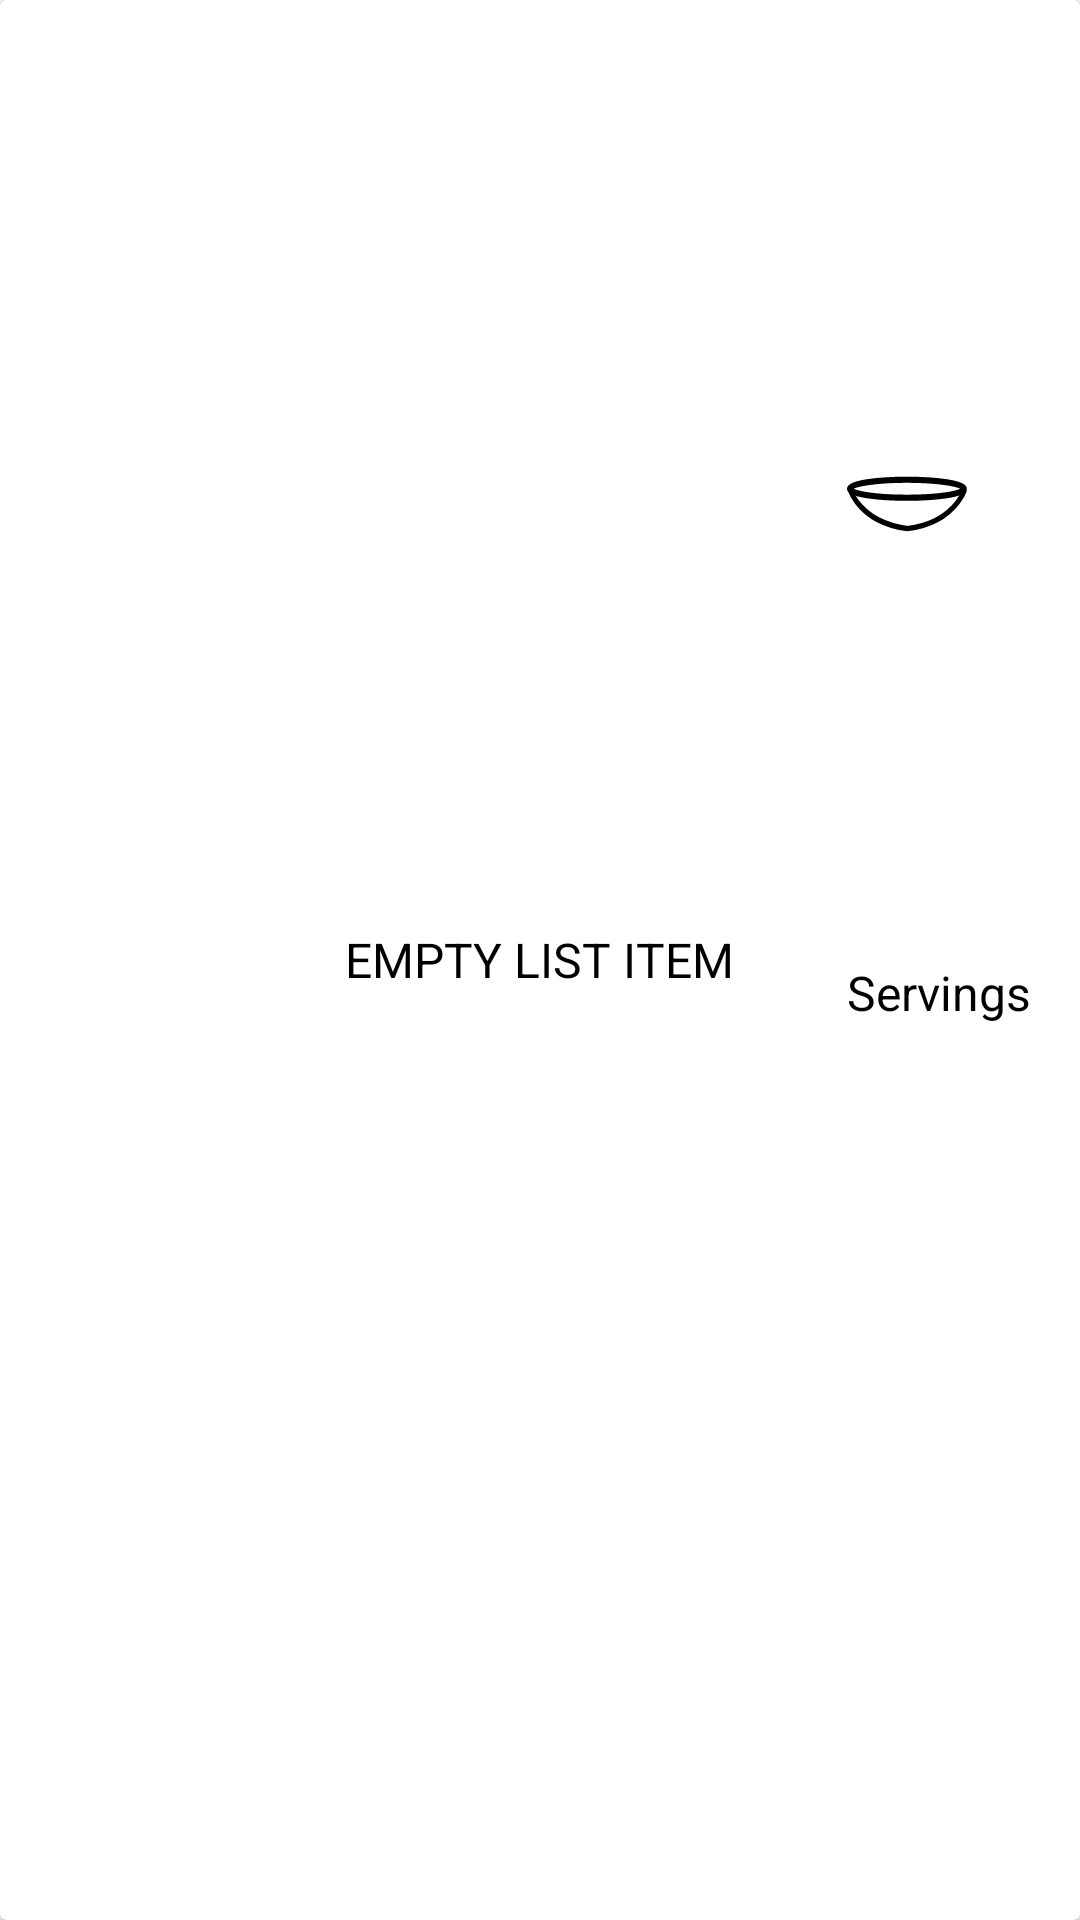

Layout XML and referenced resources for this Android screen:
<!-- AndroidManifest.xml: application theme AppTheme -->
<!-- res/layout/recipe_list_item.xml -->
<?xml version="1.0" encoding="utf-8"?>
<android.support.v7.widget.CardView xmlns:android="http://schemas.android.com/apk/res/android"
    android:layout_width="match_parent"
    android:layout_height="wrap_content"
    xmlns:app="http://schemas.android.com/apk/res-auto"
    android:orientation="horizontal"
    android:theme="@style/AppTheme.CardView"
    app:cardElevation="@dimen/step_card_elevation"
    android:id="@+id/card_recipe_list_item">

    <TextView
        android:layout_width="wrap_content"
        android:layout_height="wrap_content"
        android:background="@android:color/transparent"
        android:textAlignment="center"
        android:layout_gravity="center"
        android:layout_margin="@dimen/text_margin"
        android:text="@string/empty_list_item"
        android:textAppearance="?attr/textAppearanceListItem"
        android:id="@+id/text_recipe_list_item"/>

    <LinearLayout
        android:layout_width="wrap_content"
        android:layout_height="match_parent"
        android:layout_gravity="end"
        android:layout_margin="@dimen/text_margin"
        android:orientation="vertical">

        <ImageView
            android:layout_width="wrap_content"
            android:layout_height="0dp"
            android:layout_weight="1"
            android:contentDescription="@string/servings"
            android:src="@drawable/ic_bowl2"/>

        <TextView
            android:layout_width="wrap_content"
            android:layout_height="0dp"
            android:layout_weight="1"
            android:background="@android:color/transparent"
            android:textAlignment="center"
            android:layout_gravity="center_horizontal"
            android:id="@+id/text_recipe_servings"
            android:text="@string/servings"
            android:textAppearance="?attr/textAppearanceListItemSmall"/>

    </LinearLayout>

</android.support.v7.widget.CardView>
<!-- resources referenced by this layout -->
<resources>
  <dimen name="step_card_elevation">1dp</dimen>
  <dimen name="text_margin">16dp</dimen>
  <!-- drawable ic_bowl2 (drawable) -->
  <vector android:height="32dp" android:viewportHeight="96.55805"
      android:viewportWidth="138.2408" android:width="40dp" xmlns:android="http://schemas.android.com/apk/res/android">
      <path android:fillColor="#ffffff"
          android:pathData="M3.09,32.94a65.94,9.05 0,1 0,131.88 0a65.94,9.05 0,1 0,-131.88 0z"
          android:strokeAlpha="1" android:strokeColor="#000000" android:strokeWidth="6.17047644"/>
      <path android:fillAlpha="0" android:fillColor="#ffffff"
          android:pathData="m89.01,51.27c-3.78,16.82 -26.07,18.66 -40.33,18.48 -12.26,-0.9 -32.96,-4.61 -32.83,-20.33 7.59,-17.16 31.17,-17.7 47.33,-15.89 9.88,1.89 24.55,5.74 25.83,17.74z"
          android:strokeAlpha="0" android:strokeColor="#000000" android:strokeWidth="5.80000019"/>
      <path android:fillColor="#00000000" android:fillType="evenOdd"
          android:pathData="M69.82,73.01C48.2,70.67 25.89,62.94 11.23,46.16c-3.19,-3.73 -6.07,-7.82 -7.94,-12.38"
          android:strokeAlpha="1" android:strokeColor="#000000"
          android:strokeLineCap="butt" android:strokeLineJoin="miter" android:strokeWidth="5.45706367"/>
      <path android:fillColor="#00000000" android:fillType="evenOdd"
          android:pathData="m69.18,73.05c21.63,-2.34 43.94,-10.07 58.59,-26.85 3.19,-3.73 6.07,-7.82 7.94,-12.38"
          android:strokeAlpha="1" android:strokeColor="#000000"
          android:strokeLineCap="butt" android:strokeLineJoin="miter" android:strokeWidth="5.45706367"/>
  </vector>
  <string name="empty_list_item">EMPTY LIST ITEM</string>
  <string name="servings">Servings</string>
  <style name="AppTheme.CardView" parent="CardView">
          <item name="cardBackgroundColor">@color/colorAccentLight</item>
          <item name="android:textColor">@color/colorAccentText</item>
      </style>
  <style name="AppTheme" parent="Theme.AppCompat.Light.DarkActionBar">
          
          <item name="colorPrimary">@color/colorPrimary</item>
          <item name="colorPrimaryDark">@color/colorPrimaryDark</item>
          <item name="colorAccent">@color/colorAccent</item>
      </style>
  <color name="colorAccentLight">#ffbd45</color>
  <color name="colorAccentText">#000000</color>
  <color name="colorPrimary">#9575cd</color>
  <color name="colorPrimaryDark">#65499c</color>
  <color name="colorAccent">#fb8c00</color>
</resources>
